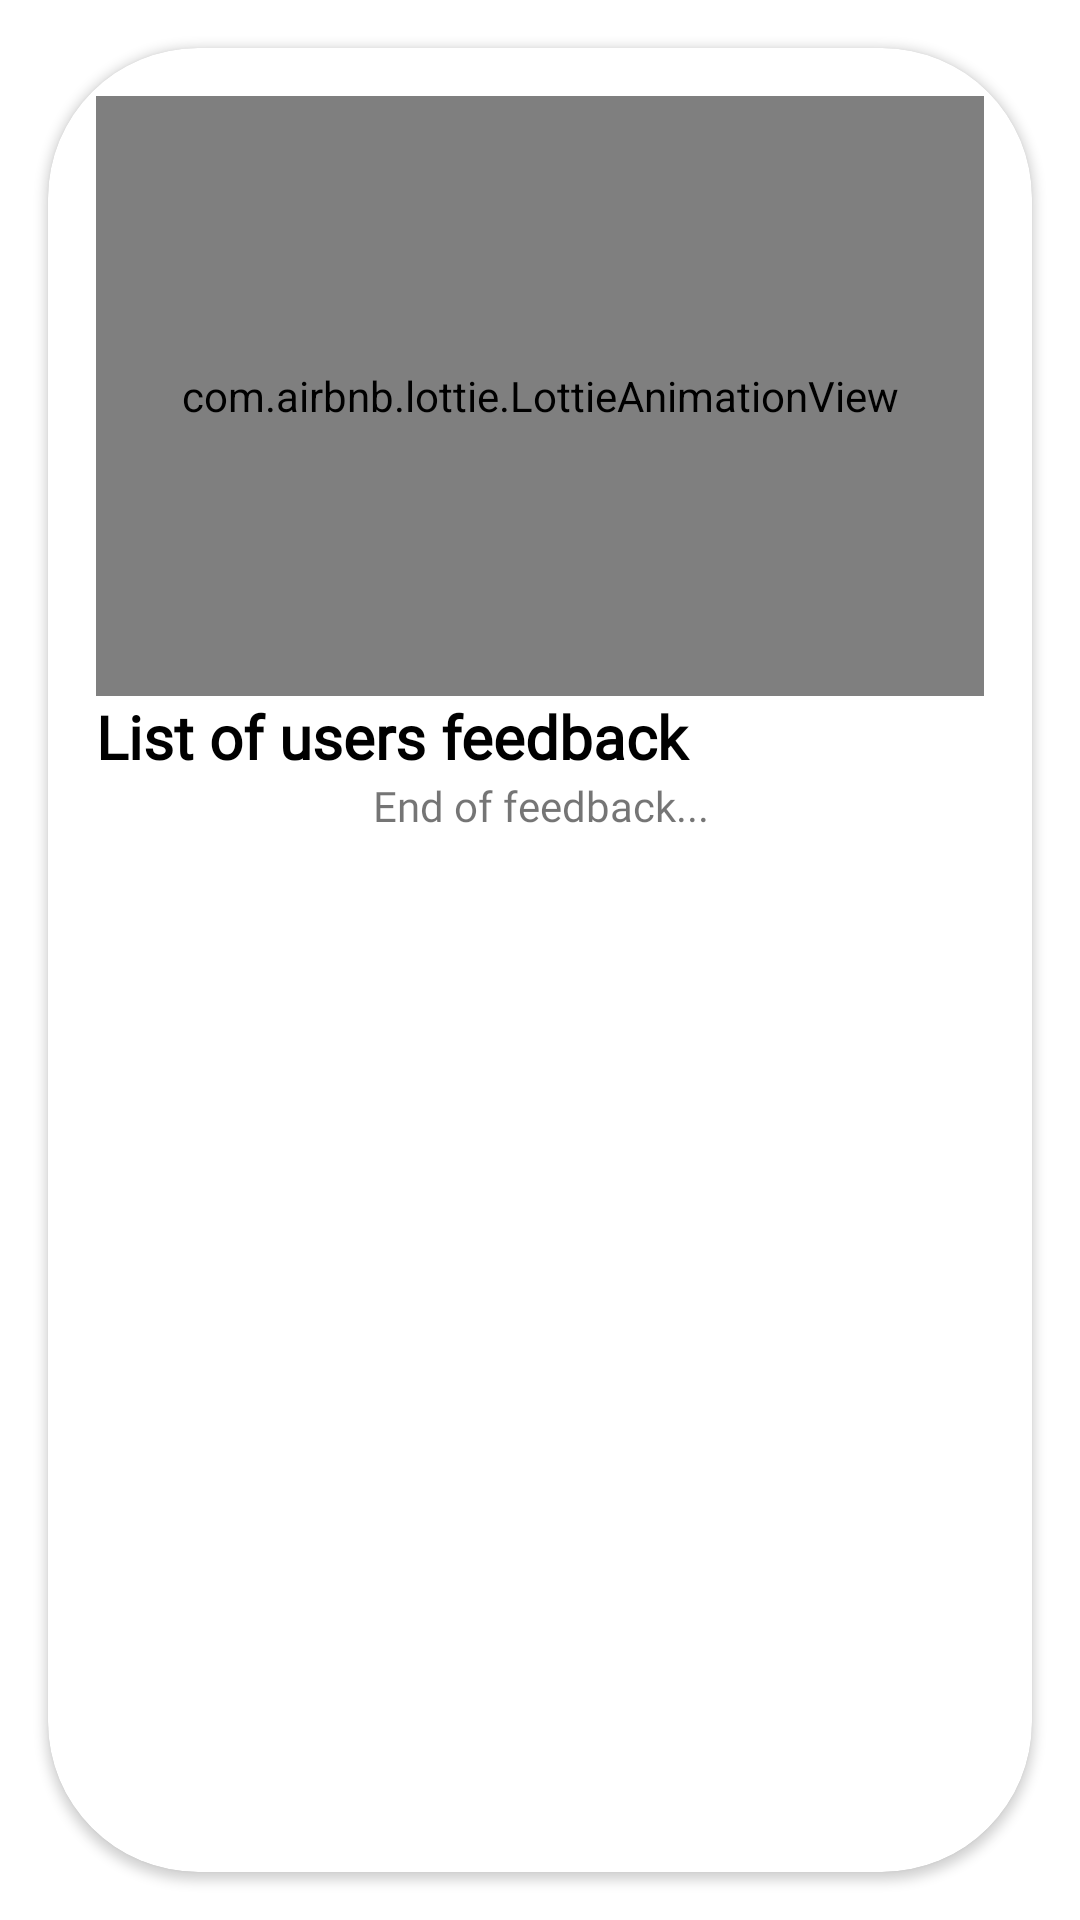

The Android layout XML behind this screen, and the referenced resources:
<!-- AndroidManifest.xml: application theme Theme.AlphaAceMobile -->
<!-- res/layout/activity_view_feedback.xml -->
<?xml version="1.0" encoding="utf-8"?>
<LinearLayout xmlns:android="http://schemas.android.com/apk/res/android"
    xmlns:app="http://schemas.android.com/apk/res-auto"
    xmlns:tools="http://schemas.android.com/tools"
    android:layout_width="match_parent"
    android:layout_height="match_parent"
    tools:context=".activities.ViewFeedbackActivity">


    <androidx.cardview.widget.CardView
        android:layout_width="match_parent"
        android:layout_height="match_parent"
        android:layout_margin="16dp"
        app:cardBackgroundColor="@color/white"
        app:cardCornerRadius="50dp">

        <LinearLayout
            android:layout_width="match_parent"
            android:layout_height="match_parent"
            android:orientation="vertical"
            android:padding="16dp">

            <com.airbnb.lottie.LottieAnimationView
                android:layout_width="match_parent"
                android:layout_height="200dp"
                app:lottie_autoPlay="true"
                app:lottie_loop="true"
                app:lottie_rawRes="@raw/view_feedback" />

            <TextView
                android:layout_width="match_parent"
                android:layout_height="wrap_content"
                android:fontFamily="@font/nunito_sans_bold"
                android:text="List of users feedback"
                android:textColor="@color/black"
                android:textSize="20sp"
                android:textStyle="bold" />

            <ScrollView
                android:layout_width="match_parent"
                android:layout_height="match_parent">

                <LinearLayout
                    android:layout_width="match_parent"
                    android:layout_height="wrap_content"
                    android:orientation="vertical" >

                    <androidx.recyclerview.widget.RecyclerView
                        android:id="@+id/rvFeedback"
                        android:layout_width="match_parent"
                        android:layout_height="wrap_content"
                        app:layoutManager="androidx.recyclerview.widget.LinearLayoutManager"
                        tools:listitem="@layout/view_feedback_item">

                    </androidx.recyclerview.widget.RecyclerView>

                    <TextView
                        android:layout_width="match_parent"
                        android:layout_height="wrap_content"
                        android:fontFamily="@font/nunito_sans"
                        android:gravity="center"
                        android:text="End of feedback..." />

                </LinearLayout>
            </ScrollView>


        </LinearLayout>
    </androidx.cardview.widget.CardView>
</LinearLayout>
<!-- res/layout/view_feedback_item.xml (included above) -->
<?xml version="1.0" encoding="utf-8"?>
<com.google.android.material.card.MaterialCardView xmlns:android="http://schemas.android.com/apk/res/android"
    xmlns:app="http://schemas.android.com/apk/res-auto"
    android:layout_width="match_parent"
    android:layout_height="wrap_content"
    android:layout_margin="8dp"
    app:cardBackgroundColor="@color/white"
    app:cardCornerRadius="15dp"
    app:strokeColor="@color/black"
    app:strokeWidth="2dp">

    <LinearLayout
        android:layout_width="match_parent"
        android:layout_height="match_parent"
        android:orientation="vertical"
        android:padding="8dp">

        <LinearLayout
            android:layout_width="match_parent"
            android:layout_height="match_parent"
            android:orientation="horizontal">

            <ImageView
                android:id="@+id/imageView2"
                android:layout_width="50dp"
                android:layout_height="30dp"
                android:layout_weight="1"
                app:srcCompat="@drawable/ic_person" />

            <TextView
                android:id="@+id/tvFeedbackUsername"
                android:layout_width="match_parent"
                android:layout_height="match_parent"
                android:layout_weight="1"
                android:fontFamily="@font/nunito_sans"
                android:gravity="center_vertical"
                android:text="Username: Processing..."
                android:textColor="@color/black" />
        </LinearLayout>

        <TextView
            android:id="@+id/tvFeedbackMessage"
            android:layout_width="match_parent"
            android:layout_height="wrap_content"
            android:fontFamily="@font/nunito_sans"
            android:text="Processing"
            android:textColor="@color/black" />
    </LinearLayout>
</com.google.android.material.card.MaterialCardView>
<!-- resources referenced by this layout -->
<resources>
  <color name="black">#FF000000</color>
  <color name="white">#FFFFFFFF</color>
  <style name="Theme.AlphaAceMobile" parent="Theme.MaterialComponents.DayNight.DarkActionBar">
          
          <item name="colorPrimary">@color/color_1</item>
          <item name="colorPrimaryVariant">@color/color_1</item>
          <item name="colorOnPrimary">@color/white</item>
          
          <item name="colorSecondary">@color/teal_200</item>
          <item name="colorSecondaryVariant">@color/teal_700</item>
          <item name="colorOnSecondary">@color/black</item>
          
          <item name="android:statusBarColor" tools:targetApi="l">?attr/colorPrimaryVariant</item>
          
      </style>
  <color name="color_1">#1F4690</color>
  <color name="teal_200">#FF03DAC5</color>
  <color name="teal_700">#FF018786</color>
</resources>
